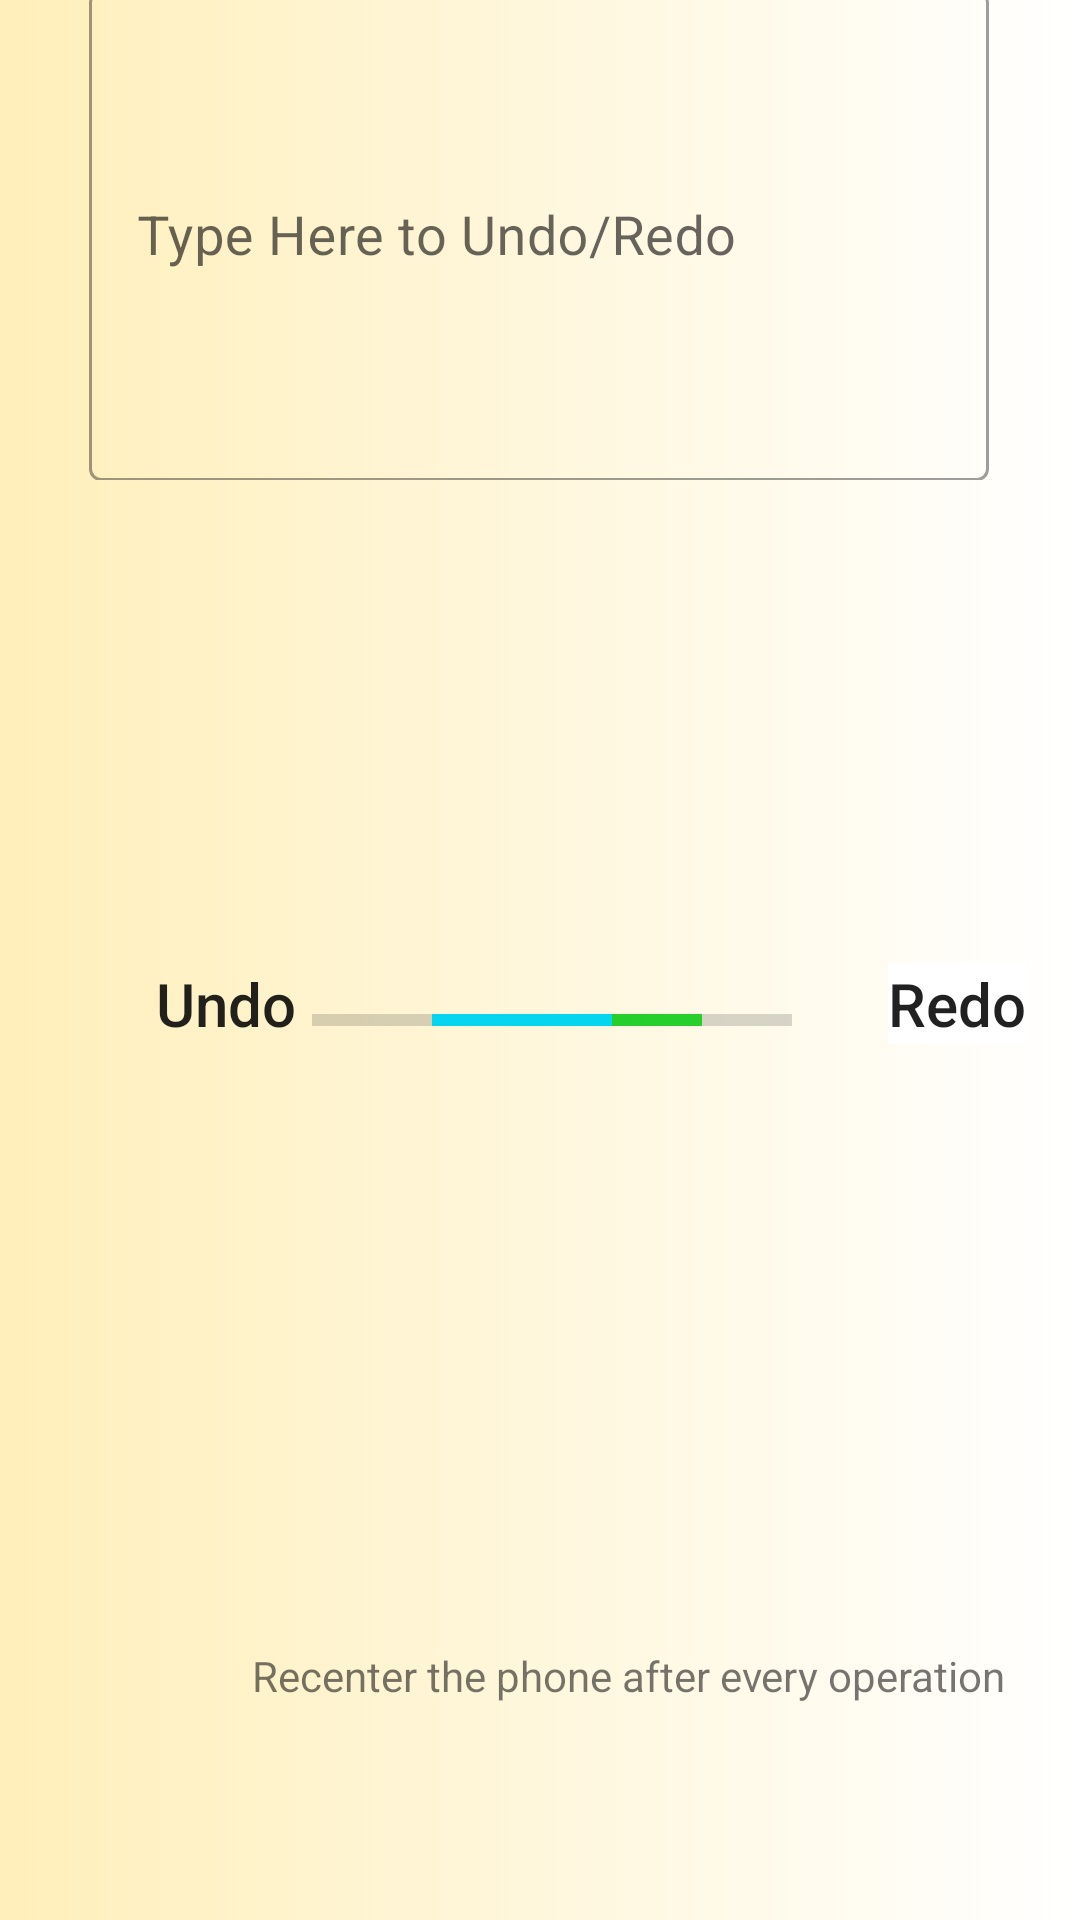

The Android layout XML behind this screen, and the referenced resources:
<!-- AndroidManifest.xml: application theme AppTheme -->
<!-- res/layout/activity_main.xml -->
<?xml version="1.0" encoding="utf-8"?>
<androidx.constraintlayout.widget.ConstraintLayout xmlns:android="http://schemas.android.com/apk/res/android"
    xmlns:app="http://schemas.android.com/apk/res-auto"
    xmlns:tools="http://schemas.android.com/tools"
    android:layout_width="match_parent"
    android:layout_height="match_parent"
    tools:context=".MainActivity"
    android:background="@drawable/layout_background">

    <androidx.constraintlayout.widget.ConstraintLayout
        android:layout_width="match_parent"
        android:layout_height="match_parent"
        app:layout_constraintTop_toTopOf="parent"
        tools:context=".MainActivity"
        tools:layout_editor_absoluteX="0dp">

        <ProgressBar
            android:id="@+id/redoProgress"
            style="?android:attr/progressBarStyleHorizontal"
            android:layout_width="100dp"
            android:layout_height="wrap_content"
            android:layout_marginEnd="96dp"
            android:layout_marginBottom="292dp"
            android:progress="70"
            android:progressTint="#E10FCF17"
            app:layout_constraintBottom_toBottomOf="parent"
            app:layout_constraintEnd_toEndOf="parent" />

        <ProgressBar
            android:id="@+id/undoProgress"
            style="?android:attr/progressBarStyleHorizontal"
            android:layout_width="100dp"
            android:layout_height="wrap_content"
            android:layout_marginStart="104dp"
            android:layout_marginBottom="292dp"
            android:progress="60"
            android:progressTint="#05D5EF"
            android:scaleX="-1"
            app:layout_constraintBottom_toBottomOf="parent"
            app:layout_constraintStart_toStartOf="parent" />

        <TextView
            android:id="@+id/textView2"
            android:layout_width="wrap_content"
            android:layout_height="wrap_content"
            android:layout_marginStart="52dp"
            android:layout_marginBottom="292dp"
            android:text="Undo"
            android:textAppearance="@style/TextAppearance.AppCompat.Body2"
            android:textSize="20dp"
            app:layout_constraintBottom_toBottomOf="parent"
            app:layout_constraintStart_toStartOf="parent" />

        <TextView
            android:id="@+id/textView3"
            android:layout_width="wrap_content"
            android:layout_height="wrap_content"
            android:layout_marginStart="296dp"
            android:layout_marginBottom="292dp"
            android:background="#FFFFFF"
            android:text="Redo"
            android:textAppearance="@style/TextAppearance.AppCompat.Body2"
            android:textSize="20dp"
            app:layout_constraintBottom_toBottomOf="parent"
            app:layout_constraintStart_toStartOf="parent" />

        <com.google.android.material.textfield.TextInputLayout
            android:id="@+id/filledTextField"
            style="@style/Widget.MaterialComponents.TextInputLayout.OutlinedBox"
            android:layout_width="300dp"
            android:layout_height="wrap_content"
            android:layout_marginBottom="480dp"
            android:hint="Type Here to Undo/Redo"
            app:layout_constraintBottom_toBottomOf="parent"
            app:layout_constraintEnd_toEndOf="parent"
            app:layout_constraintHorizontal_bias="0.495"
            app:layout_constraintStart_toStartOf="parent">

            <com.google.android.material.textfield.TextInputEditText
                android:id="@+id/editTextMaterial"
                android:layout_width="match_parent"
                android:layout_height="wrap_content"
                android:lines="6"
                android:textSize="18sp" />

        </com.google.android.material.textfield.TextInputLayout>

        <TextView
            android:id="@+id/textView"
            android:layout_width="wrap_content"
            android:layout_height="wrap_content"
            android:layout_marginStart="84dp"
            android:layout_marginBottom="72dp"
            android:text="Recenter the phone after every operation"
            app:layout_constraintBottom_toBottomOf="parent"
            app:layout_constraintStart_toStartOf="parent" />


    </androidx.constraintlayout.widget.ConstraintLayout>

</androidx.constraintlayout.widget.ConstraintLayout>
<!-- resources referenced by this layout -->
<resources>
  <!-- drawable layout_background (drawable) -->
  <?xml version="1.0" encoding="utf-8"?>
  <selector xmlns:android="http://schemas.android.com/apk/res/android">
      <item>
          <shape>
              <gradient
                  android:startColor="#FFEFBA"
              android:endColor="#FFFFFF"
              android:angle="360"/>
          </shape>
      </item>
  </selector>
  <style name="AppTheme" parent="Theme.MaterialComponents.Light.DarkActionBar">
          
          <item name="colorPrimary">@color/colorPrimary</item>
          <item name="colorPrimaryDark">@color/colorPrimaryDark</item>
          <item name="colorAccent">@color/colorAccent</item>
      </style>
  <!-- not gathered from this repository: default colours our renderer supplied (Android Studio template values) -->
  <color name="colorPrimary">#FF6200EE</color>
  <color name="colorPrimaryDark">#FF3700B3</color>
  <color name="colorAccent">#FF03DAC5</color>
</resources>
